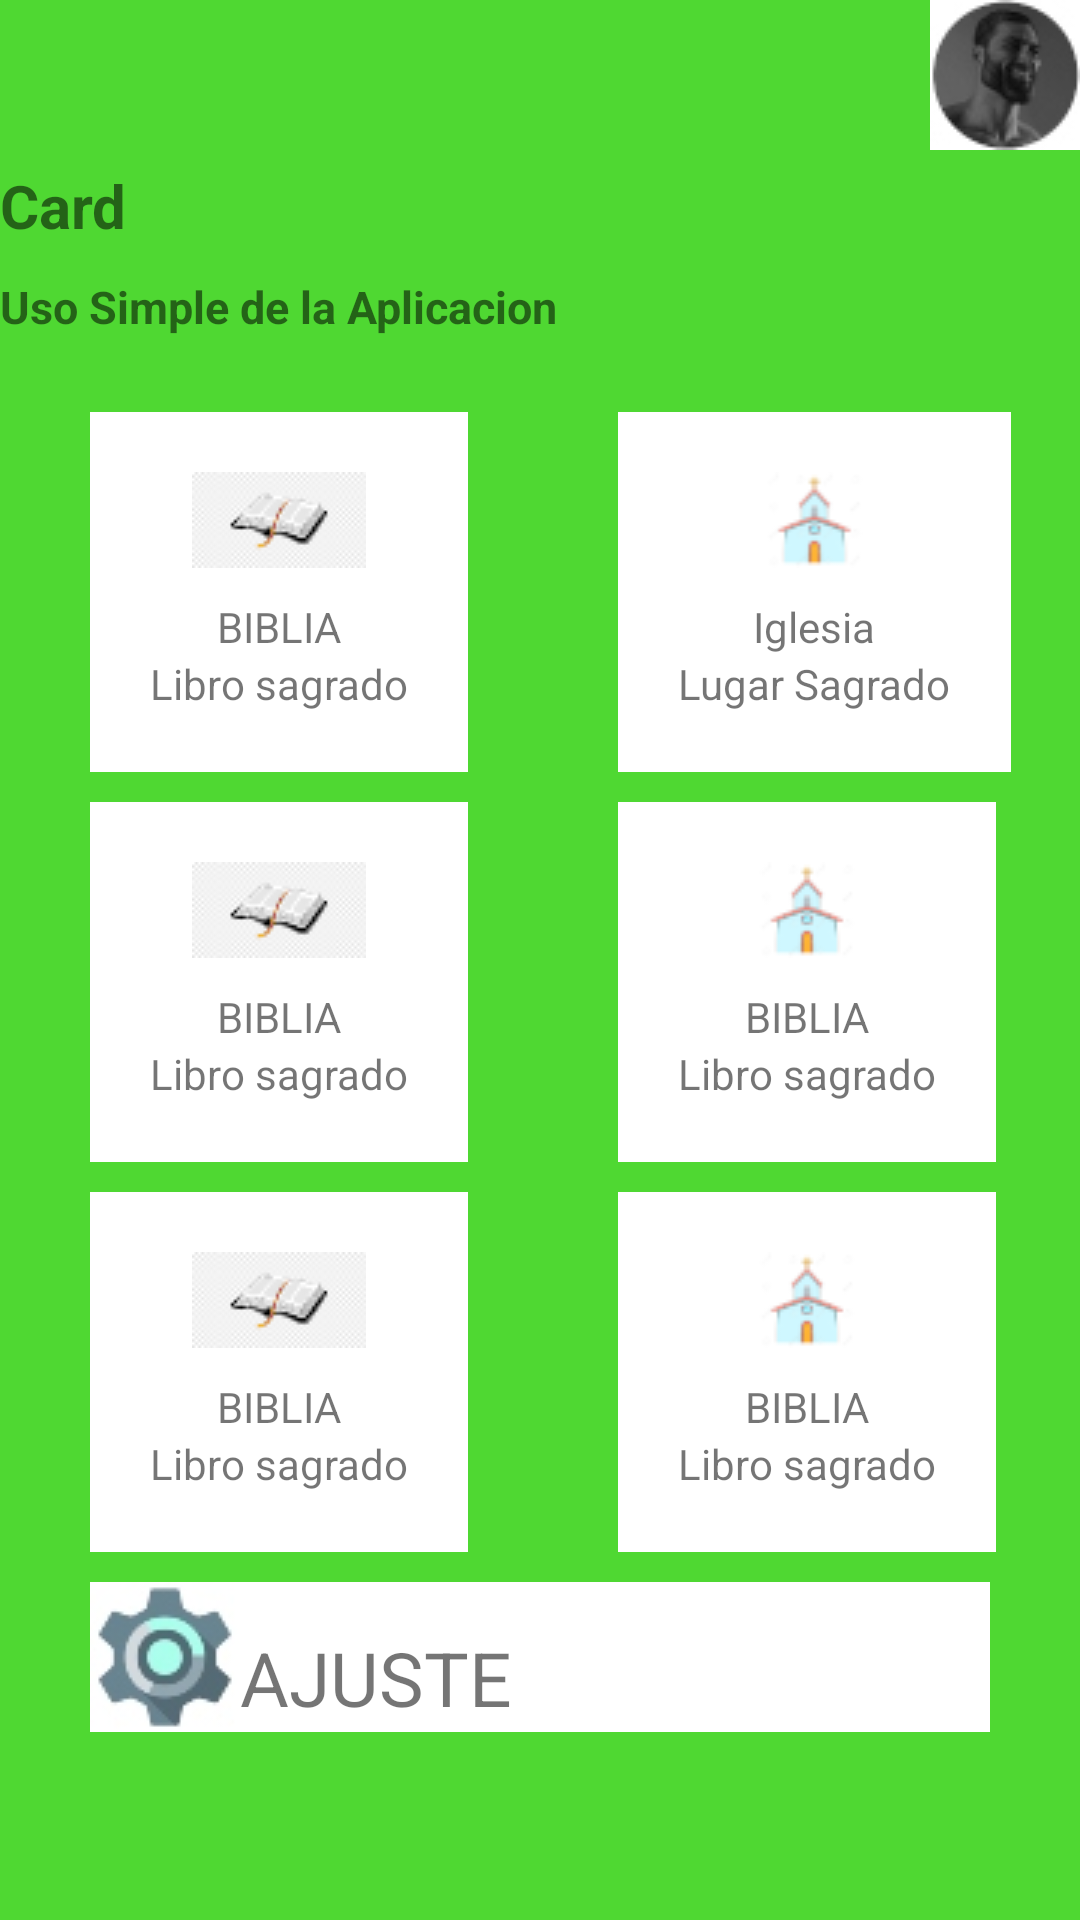

Write the Android layout XML for this screen, with the resource values it uses.
<!-- AndroidManifest.xml: application theme Theme.LADM_P01_LAYOUTSYMASLAYOUTS -->
<!-- res/layout/activity_main5.xml -->
<?xml version="1.0" encoding="utf-8"?>
<GridLayout xmlns:android="http://schemas.android.com/apk/res/android"
    xmlns:app="http://schemas.android.com/apk/res-auto"
    xmlns:tools="http://schemas.android.com/tools"
    android:layout_width="match_parent"
    android:layout_height="match_parent"
    android:rowCount="7"
    android:columnCount="2"
    android:background="#4FD832"
    tools:context=".MainActivity5">

    <ImageView
        android:layout_columnSpan="2"
        android:layout_gravity="right"
        android:src="@drawable/gig" />

    <TextView
        android:text="Card"
        android:layout_columnSpan="2"
        android:textStyle="bold"
        android:textSize="20sp"
        android:paddingBottom="10dp"
        android:layout_marginTop="5dp"
        />

    <TextView
        android:text="Uso Simple de la Aplicacion"
        android:textStyle="bold"
        android:paddingBottom="15dp"
        android:layout_columnSpan="2"
        android:textSize="15sp"
        />
    <LinearLayout
        style="@style/formato"
        android:background="@color/white"
        android:layout_marginRight="20dp"
        >

        <ImageView
            android:layout_width="match_parent"
            android:layout_height="match_parent"
            android:src="@drawable/biblia1"
            />
        <TextView
            android:paddingTop="10dp"
            android:layout_width="match_parent"
            android:layout_height="match_parent"
            android:text="BIBLIA"
            android:textAlignment="center"
            />
        <TextView
            android:layout_width="match_parent"
            android:layout_height="match_parent"
            android:text="Libro sagrado"
            />
    </LinearLayout>

    <LinearLayout
        style="@style/formato"
        android:background="@color/white"

        >
        <ImageView
            android:layout_width="match_parent"
            android:layout_height="match_parent"
            android:src="@drawable/igle"
            />
        <TextView
            android:paddingTop="10dp"
            android:layout_width="match_parent"
            android:layout_height="match_parent"
            android:text="Iglesia"
            android:textAlignment="center"
            />
        <TextView
            android:layout_width="match_parent"
            android:layout_height="match_parent"
            android:text="Lugar Sagrado"
            />
    </LinearLayout>

    <LinearLayout
        style="@style/formato"
        android:background="@color/white"
        android:layout_marginRight="20dp"
        >

        <ImageView
            android:layout_width="match_parent"
            android:layout_height="match_parent"
            android:src="@drawable/biblia1"
            />
        <TextView
            android:paddingTop="10dp"
            android:layout_width="match_parent"
            android:layout_height="match_parent"
            android:text="BIBLIA"
            android:textAlignment="center"
            />
        <TextView
            android:layout_width="match_parent"
            android:layout_height="match_parent"
            android:text="Libro sagrado"
            />
    </LinearLayout>

    <LinearLayout
        style="@style/formato"
        android:background="@color/white"
        >
        <ImageView
            android:layout_width="match_parent"
            android:layout_height="match_parent"
            android:src="@drawable/igle"
            />
        <TextView
            android:paddingTop="10dp"
            android:layout_width="match_parent"
            android:layout_height="match_parent"
            android:text="BIBLIA"
            android:textAlignment="center"
            />
        <TextView
            android:layout_width="match_parent"
            android:layout_height="match_parent"
            android:text="Libro sagrado"
            />
    </LinearLayout>
    <LinearLayout
        style="@style/formato"
        android:background="@color/white"
        android:layout_marginRight="20dp"
        >

        <ImageView
            android:layout_width="match_parent"
            android:layout_height="match_parent"
            android:src="@drawable/biblia1"
            />
        <TextView
            android:paddingTop="10dp"
            android:layout_width="match_parent"
            android:layout_height="match_parent"
            android:text="BIBLIA"
            android:textAlignment="center"
            />
        <TextView
            android:layout_width="match_parent"
            android:layout_height="match_parent"
            android:text="Libro sagrado"
            />
    </LinearLayout>

    <LinearLayout
        style="@style/formato"
        android:background="@color/white"
        >
        <ImageView
            android:layout_width="match_parent"
            android:layout_height="match_parent"
            android:src="@drawable/igle"
            />
        <TextView
            android:paddingTop="10dp"
            android:layout_width="match_parent"
            android:layout_height="match_parent"
            android:text="BIBLIA"
            android:textAlignment="center"
            />
        <TextView
            android:layout_width="match_parent"
            android:layout_height="match_parent"
            android:text="Libro sagrado"
            />
    </LinearLayout>

    <LinearLayout
        android:layout_width="match_parent"
        android:layout_columnSpan="2"
        android:layout_marginLeft="30dp"
        android:layout_marginTop="10dp"
        android:layout_marginRight="30dp"
        android:background="@color/white"
        android:orientation="horizontal">

        <ImageView
            android:layout_width="wrap_content"
            android:layout_height="wrap_content"
            android:src="@drawable/settings" />

        <TextView
            android:layout_width="239dp"
            android:layout_height="match_parent"
            android:layout_gravity="center"
            android:paddingTop="15dp"
            android:text="AJUSTE"
            android:textSize="25sp" />

    </LinearLayout>





</GridLayout>
<!-- resources referenced by this layout -->
<resources>
  <color name="white">#FFFFFF</color>
  <!-- drawable biblia1: png bitmap (drawable, 1671 bytes) -->
  <!-- drawable gig: jpg bitmap (drawable, 2854 bytes) -->
  <!-- drawable igle: png bitmap (drawable, 1604 bytes) -->
  <!-- drawable settings: jpg bitmap (drawable, 3010 bytes) -->
  <style name="formato">
          <item name="android:padding">20dp</item>
          <item name="background">@color/white</item>
          <item name="android:layout_marginLeft">30dp</item>
          <item name="android:layout_marginTop">10dp</item>
          <item name="android:orientation">vertical</item>
  
      </style>
  <style name="Theme.LADM_P01_LAYOUTSYMASLAYOUTS" parent="Theme.MaterialComponents.DayNight.DarkActionBar">
          
          <item name="colorPrimary">@color/purple_500</item>
          <item name="colorPrimaryVariant">@color/purple_700</item>
          <item name="colorOnPrimary">@color/white</item>
          
          <item name="colorSecondary">@color/teal_200</item>
          <item name="colorSecondaryVariant">@color/teal_700</item>
          <item name="colorOnSecondary">@color/black</item>
          
          <item name="android:statusBarColor" tools:targetApi="l">?attr/colorPrimaryVariant</item>
          
      </style>
  <color name="purple_500">#FF6200EE</color>
  <color name="purple_700">#FF3700B3</color>
  <color name="teal_200">#FF03DAC5</color>
  <color name="teal_700">#FF018786</color>
  <color name="black">#FF000000</color>
</resources>
